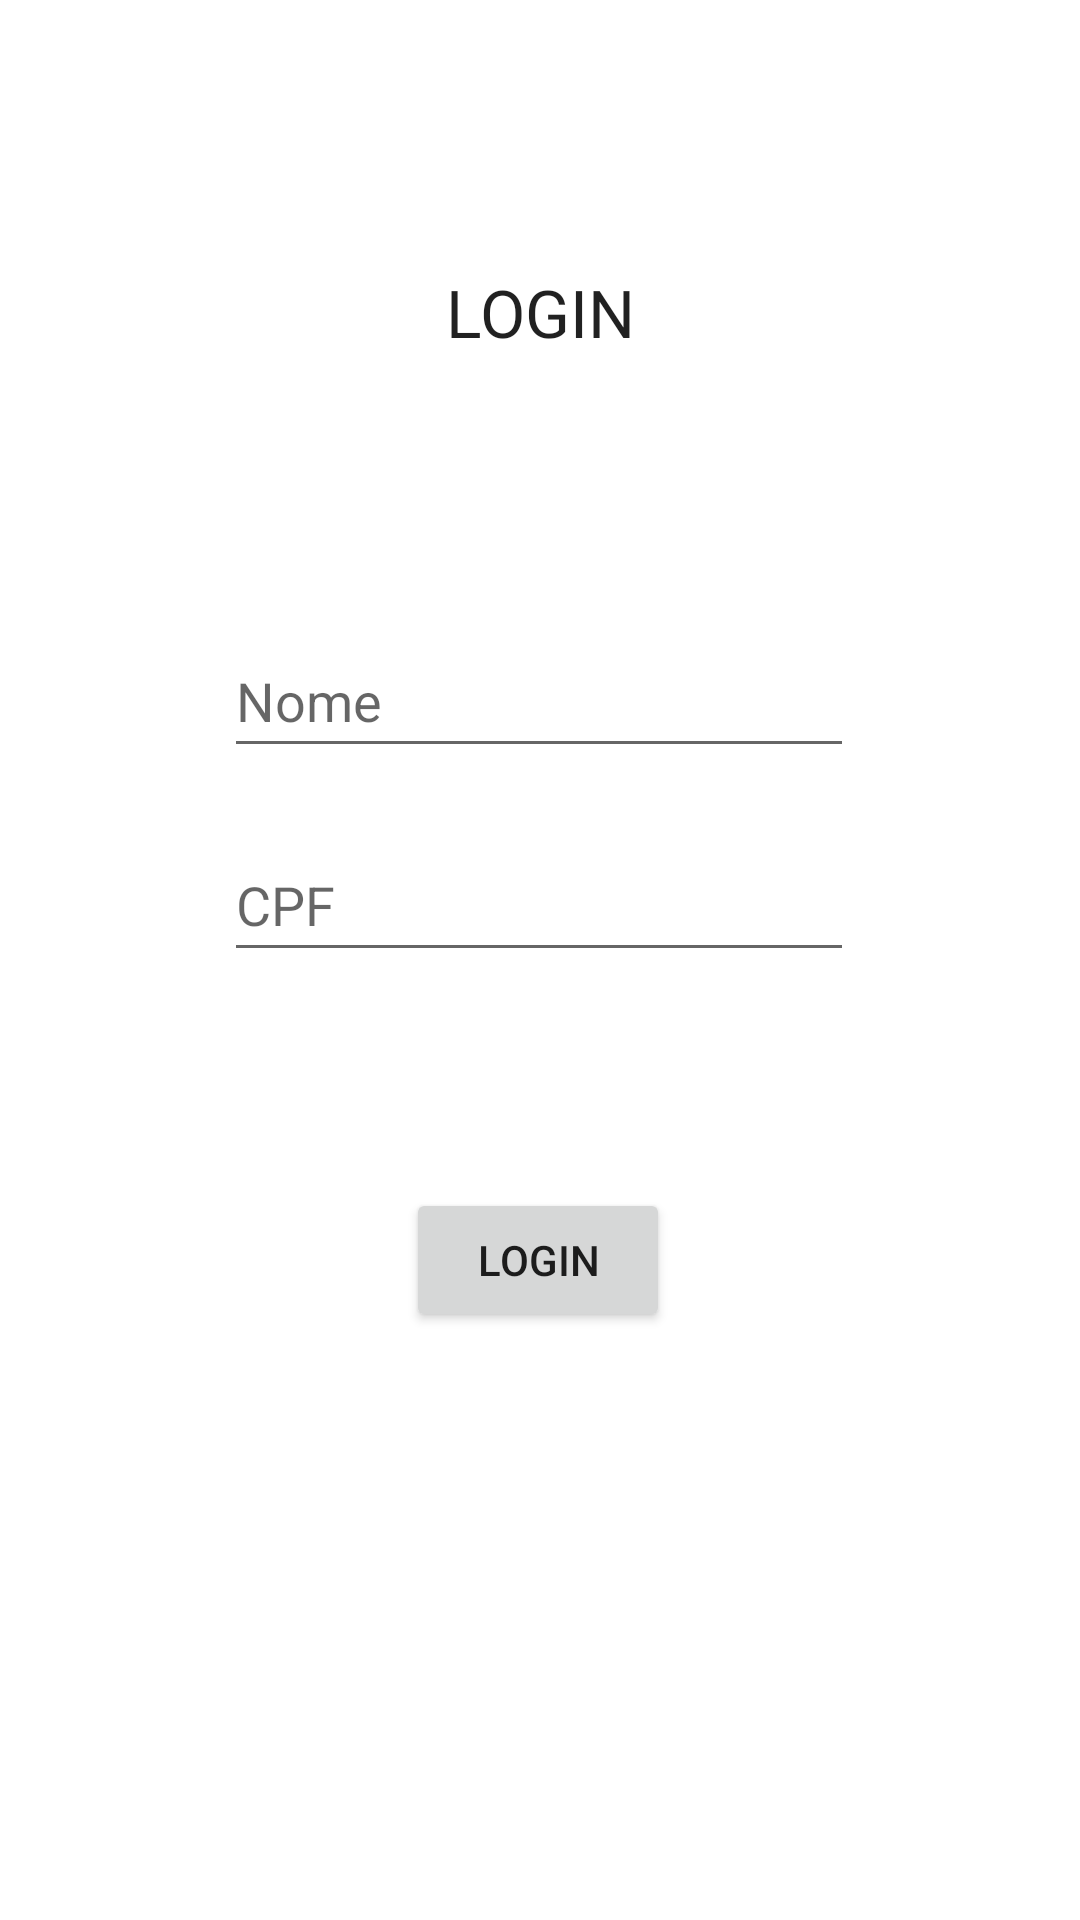

Write the Android layout XML for this screen, with the resource values it uses.
<!-- AndroidManifest.xml: application theme Theme.Financasandroidproject -->
<!-- res/layout/activity_main.xml -->
<?xml version="1.0" encoding="utf-8"?>
<androidx.constraintlayout.widget.ConstraintLayout xmlns:android="http://schemas.android.com/apk/res/android"
    xmlns:app="http://schemas.android.com/apk/res-auto"
    xmlns:tools="http://schemas.android.com/tools"
    android:layout_width="match_parent"
    android:layout_height="match_parent"
    tools:context=".MainActivity">

    <TextView
        android:id="@+id/tituloLogin"
        android:layout_width="wrap_content"
        android:layout_height="wrap_content"
        android:text="@string/titulologin"
        android:textAppearance="@style/TextAppearance.AppCompat.Large"
        app:layout_constraintBottom_toTopOf="@+id/editTextTextNomeLogin"
        app:layout_constraintEnd_toEndOf="parent"
        app:layout_constraintStart_toStartOf="parent"
        app:layout_constraintTop_toTopOf="parent" />

    <Button
        android:id="@+id/botaoLogin"
        android:layout_width="wrap_content"
        android:layout_height="wrap_content"
        android:layout_marginBottom="196dp"
        android:onClick="logar"
        android:text="@string/login"
        app:layout_constraintBottom_toBottomOf="parent"
        app:layout_constraintEnd_toEndOf="parent"
        app:layout_constraintHorizontal_bias="0.498"
        app:layout_constraintStart_toStartOf="parent" />

    <EditText
        android:id="@+id/editTextTextNomeLogin"
        android:layout_width="wrap_content"
        android:layout_height="wrap_content"
        android:layout_marginBottom="20dp"
        android:ems="10"
        android:hint="@string/nome"
        android:inputType="textPersonName"
        android:minHeight="48dp"
        app:layout_constraintBottom_toTopOf="@+id/editTextTextCPFLogin"
        app:layout_constraintEnd_toEndOf="parent"
        app:layout_constraintHorizontal_bias="0.497"
        app:layout_constraintStart_toStartOf="parent" />

    <EditText
        android:id="@+id/editTextTextCPFLogin"
        android:layout_width="wrap_content"
        android:layout_height="wrap_content"
        android:layout_marginBottom="72dp"
        android:ems="10"
        android:hint="@string/cpf"
        android:inputType="textPersonName"
        android:minHeight="48dp"
        app:layout_constraintBottom_toTopOf="@+id/botaoLogin"
        app:layout_constraintEnd_toEndOf="parent"
        app:layout_constraintHorizontal_bias="0.497"
        app:layout_constraintStart_toStartOf="parent" />
</androidx.constraintlayout.widget.ConstraintLayout>
<!-- resources referenced by this layout -->
<resources>
  <string name="cpf">CPF</string>
  <string name="login">Login</string>
  <string name="nome">Nome</string>
  <string name="titulologin">LOGIN</string>
  <style name="Theme.Financasandroidproject" parent="Theme.MaterialComponents.DayNight.DarkActionBar">
          
          <item name="colorPrimary">@color/green_500</item>
          <item name="colorPrimaryVariant">@color/green_700</item>
          <item name="colorOnPrimary">@color/white</item>
          
          <item name="colorSecondary">@color/green_200</item>
          <item name="colorSecondaryVariant">@color/green_500</item>
          <item name="colorOnSecondary">@color/black</item>
          
          <item name="android:statusBarColor" tools:targetApi="l">?attr/colorPrimaryVariant</item>
          
      </style>
  <color name="green_500">#4AA63C</color>
  <color name="green_700">#468C32</color>
  <color name="white">#FFFFFFFF</color>
  <color name="green_200">#84F57C</color>
  <color name="black">#FF000000</color>
</resources>
